Photos from the image-classification dataset "defect_type" in the GitHub repository iz0301/AFRL-Capstone-2020. Its 3 classes are: eraser mark defect, none, pencil mark defect.

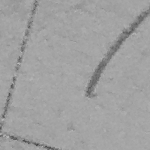
Label: pencil mark defect

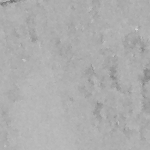
Label: eraser mark defect

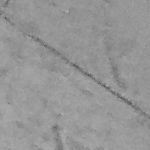
Label: pencil mark defect

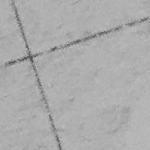
Label: eraser mark defect

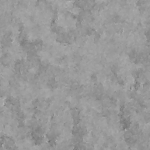
Label: none

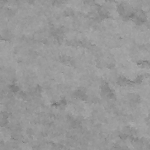
Label: none
